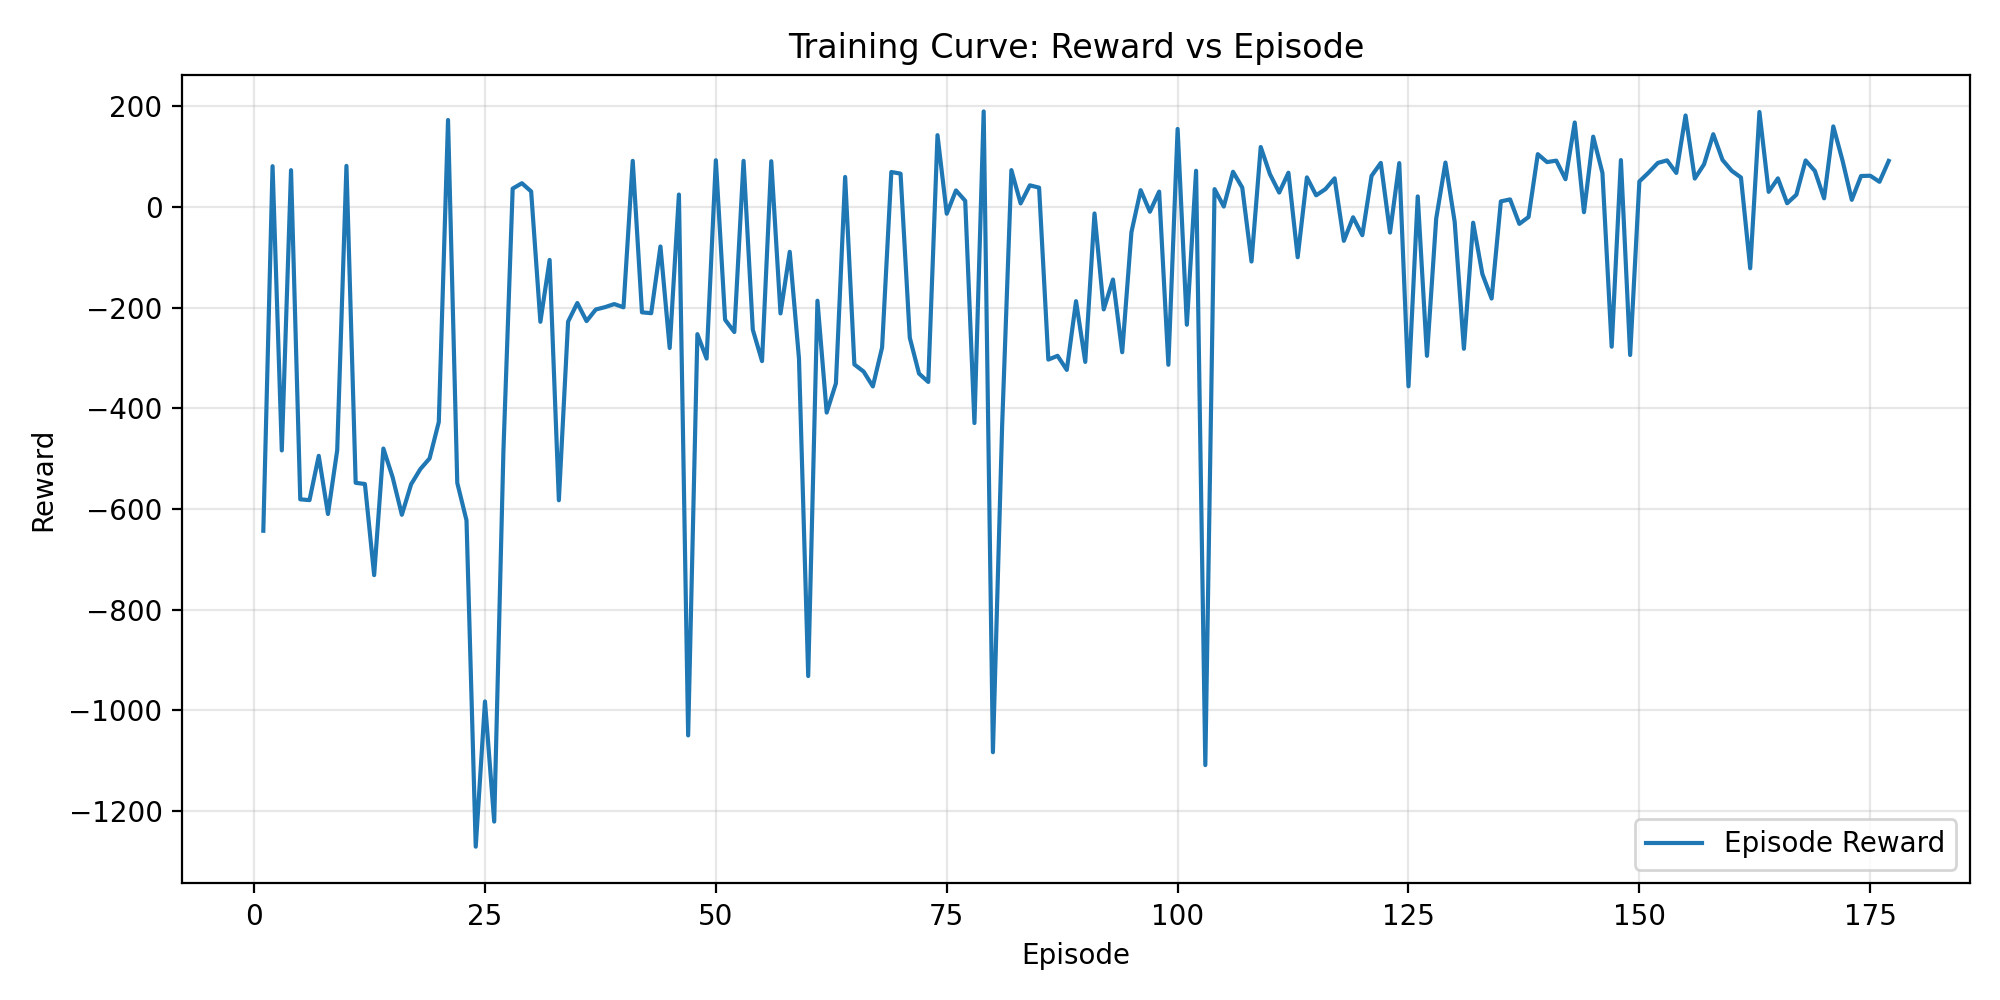

The data file committed next to this chart (first rows):
episode, reward, length
1, -643.1, 500
2, 81.2, 17
3, -483.5, 500
4, 73.29, 27
5, -580.6, 500
6, -582.2, 500
7, -494.2, 500
8, -609.7, 500
9, -483, 500
10, 81.85, 137
11, -547.8, 500
12, -550.2, 500
13, -731.2, 500
14, -479.8, 500
15, -536.7, 500
16, -611.4, 500
17, -550.8, 500
18, -520.6, 500
19, -499.4, 500
20, -427, 500
21, 172.9, 50
22, -547.9, 500
23, -622.4, 500
24, -1271, 455
25, -982.2, 180
26, -1221, 239
27, -483.2, 500
28, 36.66, 156
29, 47.39, 184
30, 31.03, 166
31, -227.9, 500
32, -105, 500
33, -582.5, 500
34, -227.6, 500
35, -190.6, 500
36, -226.6, 500
37, -203.5, 500
38, -198.8, 500
39, -192.7, 500
40, -199.2, 500
41, 91.81, 15
42, -209.1, 500
43, -210.9, 500
44, -78.3, 500
45, -280, 500
46, 24.89, 175
47, -1050, 337
48, -252.5, 500
49, -301, 500
50, 93.02, 14
51, -223.8, 500
52, -248.2, 500
53, 91.81, 18
54, -243.5, 500
55, -306, 500
56, 91.05, 17
57, -211.3, 500
58, -88.87, 500
59, -300.8, 500
60, -931.7, 256
... 117 more rows
